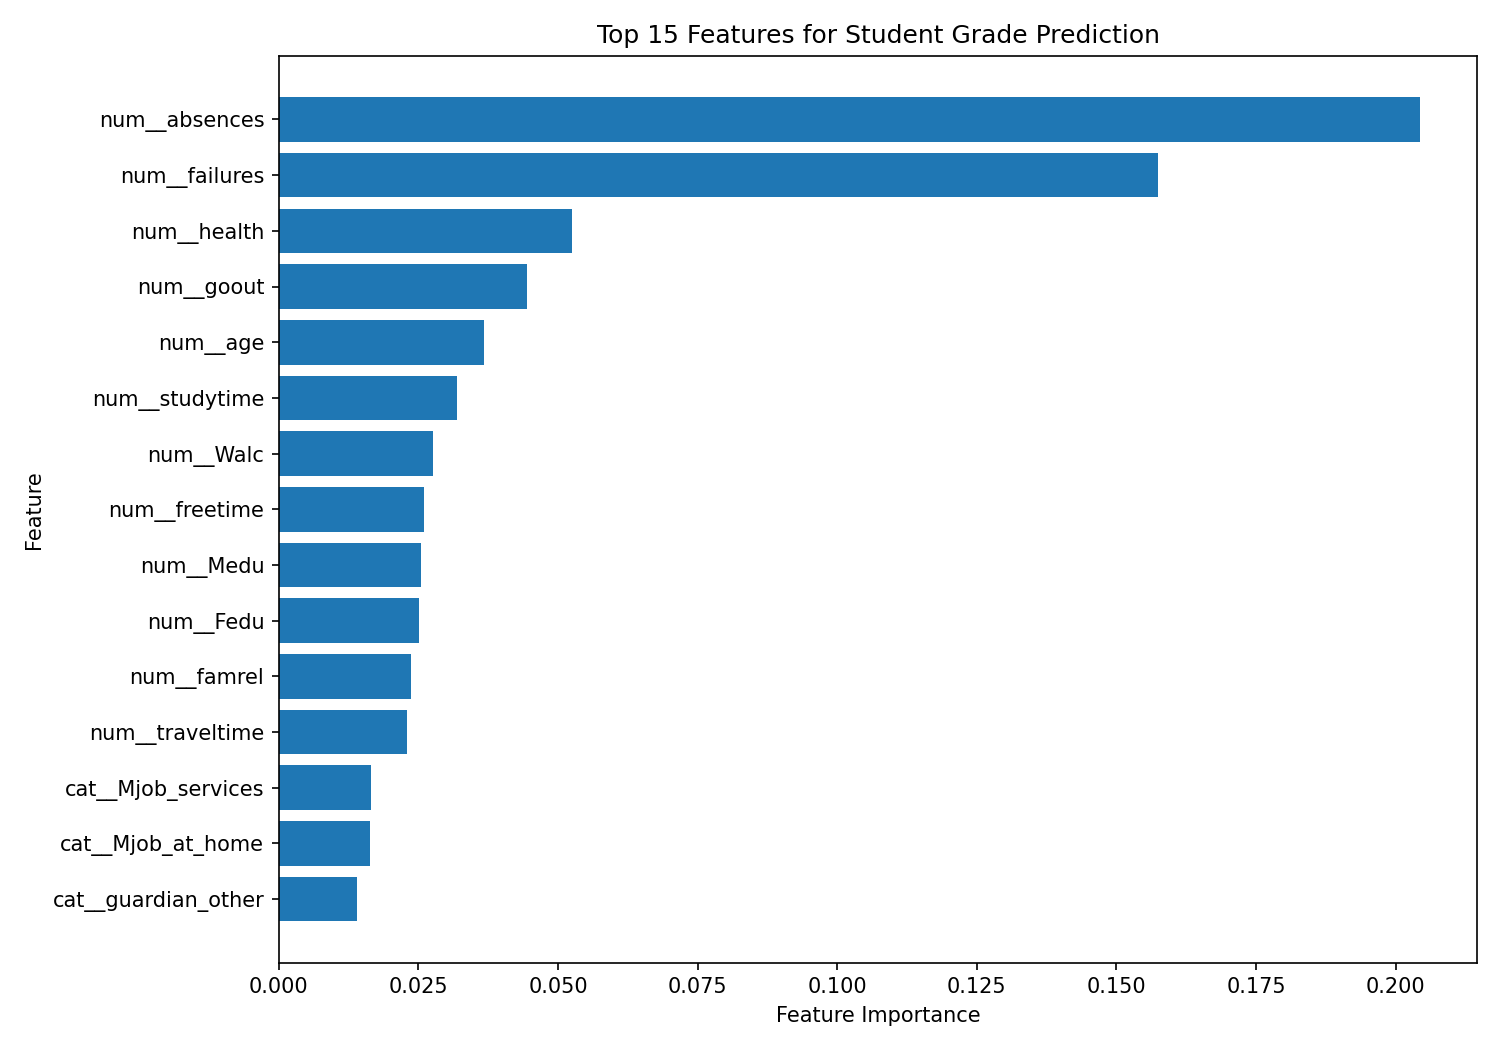

Source data for this figure (header and first rows):
Feature, Importance
num__absences, 0.2044
num__failures, 0.1575
num__health, 0.05254
num__goout, 0.04448
num__age, 0.03682
num__studytime, 0.03188
num__Walc, 0.02769
num__freetime, 0.02603
num__Medu, 0.02543
num__Fedu, 0.02501
num__famrel, 0.0237
num__traveltime, 0.02292
cat__Mjob_services, 0.01658
cat__Mjob_at_home, 0.01638
cat__guardian_other, 0.01396
cat__romantic_no, 0.01244
num__Dalc, 0.012
cat__reason_course, 0.01119
cat__reason_reputation, 0.01081
cat__schoolsup_no, 0.0108
cat__romantic_yes, 0.01011
cat__higher_no, 0.009285
cat__schoolsup_yes, 0.008832
cat__Mjob_other, 0.008722
cat__activities_yes, 0.008645
cat__sex_F, 0.007916
cat__Fjob_teacher, 0.007763
cat__sex_M, 0.007742
cat__reason_home, 0.00755
cat__higher_yes, 0.007435
cat__Fjob_other, 0.00713
cat__famsup_yes, 0.006901
cat__activities_no, 0.006867
cat__famsup_no, 0.006734
cat__internet_yes, 0.006723
cat__famsize_LE3, 0.006246
cat__paid_yes, 0.006058
cat__school_GP, 0.005851
cat__internet_no, 0.005781
cat__Fjob_services, 0.00565
cat__famsize_GT3, 0.005479
cat__guardian_father, 0.00542
cat__paid_no, 0.005369
cat__guardian_mother, 0.005105
cat__nursery_no, 0.00509
cat__school_MS, 0.004997
cat__Pstatus_A, 0.004753
cat__Mjob_health, 0.004753
cat__nursery_yes, 0.004734
cat__Fjob_at_home, 0.004312
cat__address_U, 0.004301
cat__Mjob_teacher, 0.004273
cat__Pstatus_T, 0.003761
cat__reason_other, 0.003363
cat__address_R, 0.003267
cat__Fjob_health, 0.0005086
